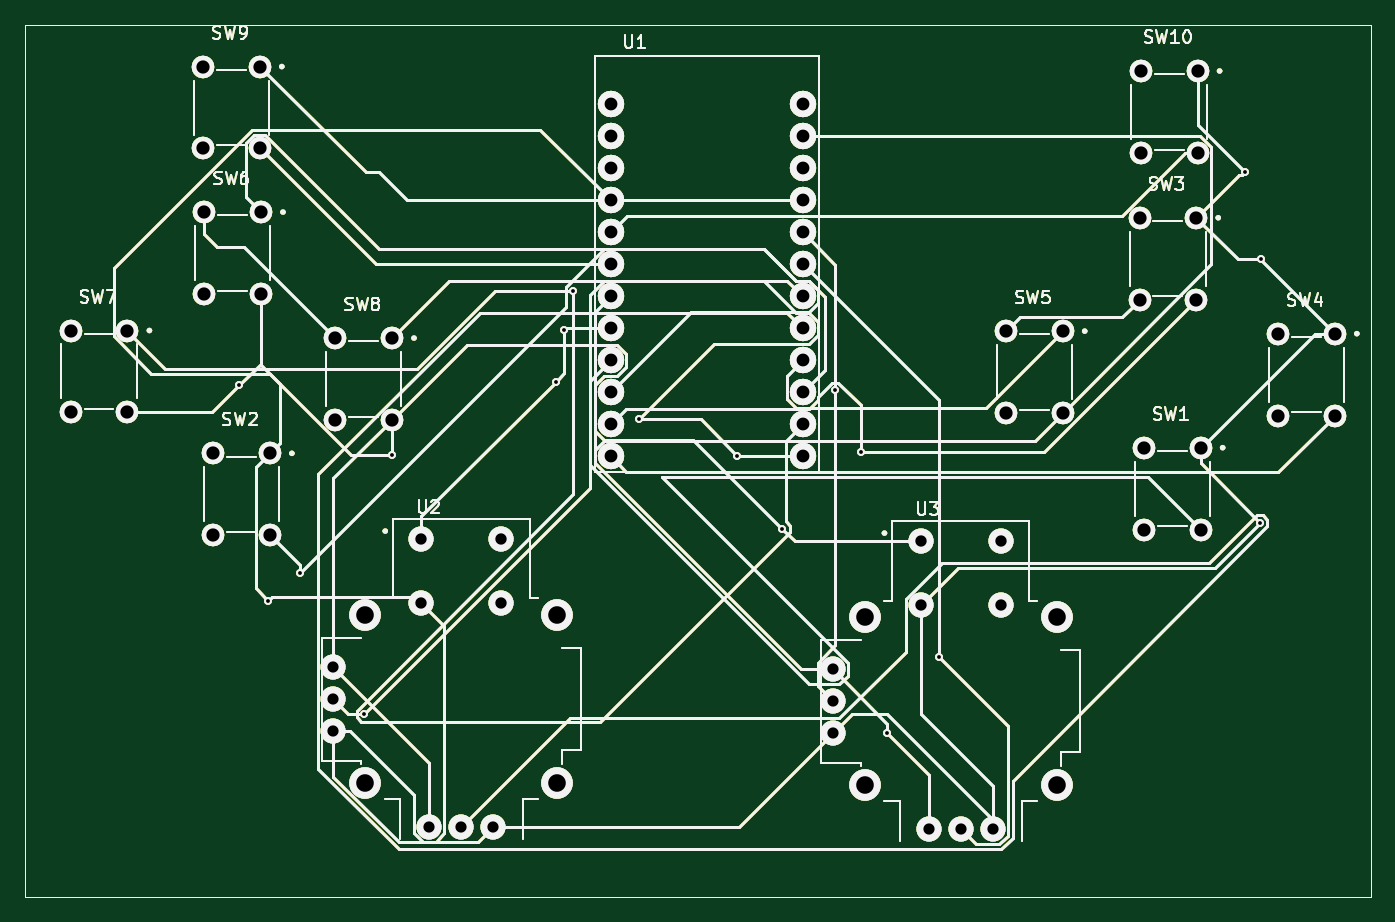
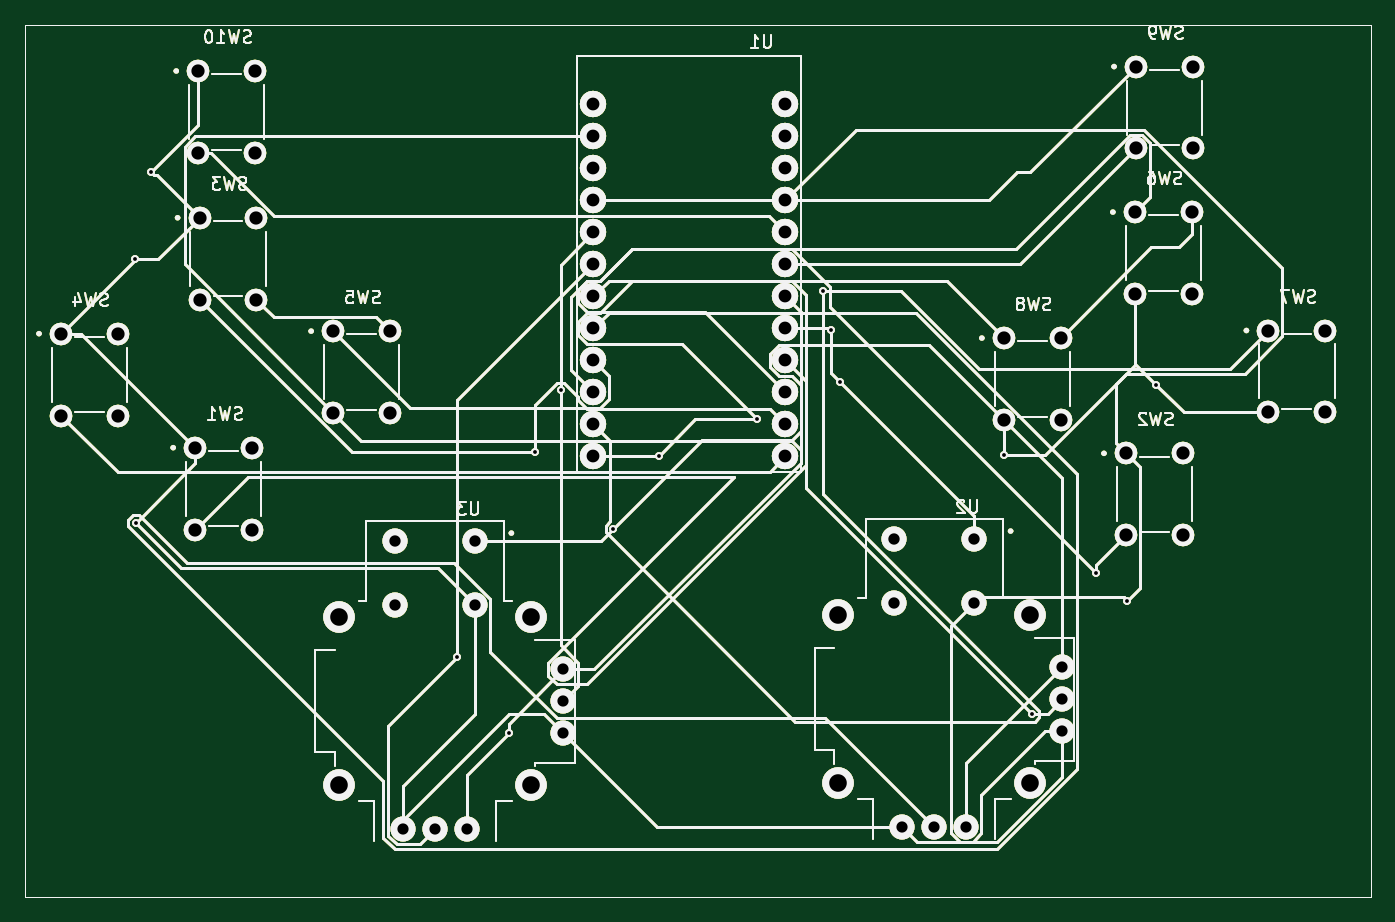
Circuit board: 11 layer files. Board 106.8 x 69.2 mm.
- bottom_copper: Prenim-B_Cu.gbr (61317 bytes)
- bottom_mask: Prenim-B_Mask.gbr (61318 bytes)
- paste: Prenim-B_Paste.gbr (61313 bytes)
- bottom_silk: Prenim-B_Silkscreen.gbr (61314 bytes)
- outline: Prenim-Edge_Cuts.gbr (61285 bytes)
- top_copper: Prenim-F_Cu.gbr (61317 bytes)
- top_mask: Prenim-F_Mask.gbr (61318 bytes)
- paste: Prenim-F_Paste.gbr (61313 bytes)
- top_silk: Prenim-F_Silkscreen.gbr (61314 bytes)
- drill: Prenim-NPTH.drl (281 bytes)
- drill: Prenim-PTH.drl (2436 bytes)

=== bottom_copper: Prenim-B_Cu.gbr (61317 bytes, source omitted) ===
=== bottom_mask: Prenim-B_Mask.gbr (61318 bytes, source omitted) ===
=== paste: Prenim-B_Paste.gbr (61313 bytes, source omitted) ===
=== bottom_silk: Prenim-B_Silkscreen.gbr (61314 bytes, source omitted) ===
=== outline: Prenim-Edge_Cuts.gbr (61285 bytes, source omitted) ===
=== top_copper: Prenim-F_Cu.gbr (61317 bytes, source omitted) ===
=== top_mask: Prenim-F_Mask.gbr (61318 bytes, source omitted) ===
=== paste: Prenim-F_Paste.gbr (61313 bytes, source omitted) ===
=== top_silk: Prenim-F_Silkscreen.gbr (61314 bytes, source omitted) ===
=== drill: Prenim-NPTH.drl ===
M48
; DRILL file {KiCad 9.0.7} date 2026-04-19T16:52:50+0530
; FORMAT={-:-/ absolute / metric / decimal}
; #@! TF.CreationDate,2026-04-19T16:52:50+05:30
; #@! TF.GenerationSoftware,Kicad,Pcbnew,9.0.7
; #@! TF.FileFunction,NonPlated,1,2,NPTH
FMAT,2
METRIC
%
G90
G05
M30

=== drill: Prenim-PTH.drl ===
M48
; DRILL file {KiCad 9.0.7} date 2026-04-19T16:52:50+0530
; FORMAT={-:-/ absolute / metric / decimal}
; #@! TF.CreationDate,2026-04-19T16:52:50+05:30
; #@! TF.GenerationSoftware,Kicad,Pcbnew,9.0.7
; #@! TF.FileFunction,Plated,1,2,PTH
FMAT,2
METRIC
; #@! TA.AperFunction,Plated,PTH,ViaDrill
T1C0.300
; #@! TA.AperFunction,Plated,PTH,ComponentDrill
T2C0.889
; #@! TA.AperFunction,Plated,PTH,ComponentDrill
T3C0.900
; #@! TA.AperFunction,Plated,PTH,ComponentDrill
T4C1.016
; #@! TA.AperFunction,Plated,PTH,ComponentDrill
T5C1.050
; #@! TA.AperFunction,Plated,PTH,ComponentDrill
T6C1.397
%
G90
G05
T1
X112.4Y-90.7
X114.7Y-107.8
X117.2Y-105.6
X122.3Y-116.8
X124.5Y-96.2
X137.5Y-90.4
X138.2Y-86.3
X138.9Y-83.2
X144.1Y-93.4
X151.9Y-96.3
X155.5Y-102.1
X159.7Y-91.1
X161.7Y-96.0
X163.8Y-118.3
X167.9Y-112.3
X192.2Y-73.8
X193.4Y-101.6
X193.5Y-80.7
T2
X119.865Y-113.08
X119.865Y-115.62
X119.865Y-118.16
X127.485Y-125.78
X130.025Y-125.78
X132.565Y-125.78
X159.49Y-113.241
X159.49Y-115.781
X159.49Y-118.321
X167.11Y-125.941
X169.65Y-125.941
X172.19Y-125.941
T3
X126.85Y-102.92
X126.85Y-108.0
X133.2Y-102.92
X133.2Y-108.0
X166.475Y-103.081
X166.475Y-108.161
X172.825Y-103.081
X172.825Y-108.161
T4
X141.86Y-68.4
X141.86Y-70.94
X141.86Y-73.48
X141.86Y-76.02
X141.86Y-78.56
X141.86Y-81.1
X141.86Y-83.64
X141.86Y-86.18
X141.86Y-88.72
X141.86Y-91.26
X141.86Y-93.8
X141.86Y-96.34
X157.1Y-68.4
X157.1Y-70.94
X157.1Y-73.48
X157.1Y-76.02
X157.1Y-78.56
X157.1Y-81.1
X157.1Y-83.64
X157.1Y-86.18
X157.1Y-88.72
X157.1Y-91.26
X157.1Y-93.8
X157.1Y-96.34
T5
X99.006Y-86.35
X99.006Y-92.85
X103.506Y-86.35
X103.506Y-92.85
X109.512Y-65.4
X109.512Y-71.9
X109.606Y-76.95
X109.606Y-83.45
X110.312Y-96.1
X110.312Y-102.6
X114.012Y-65.4
X114.012Y-71.9
X114.106Y-76.95
X114.106Y-83.45
X114.812Y-96.1
X114.812Y-102.6
X120.006Y-86.95
X120.006Y-93.45
X124.506Y-86.95
X124.506Y-93.45
X173.244Y-86.4
X173.244Y-92.9
X177.744Y-86.4
X177.744Y-92.9
X183.844Y-77.4
X183.844Y-83.9
X183.95Y-65.75
X183.95Y-72.25
X184.194Y-95.65
X184.194Y-102.15
X188.344Y-77.4
X188.344Y-83.9
X188.45Y-65.75
X188.45Y-72.25
X188.694Y-95.65
X188.694Y-102.15
X194.844Y-86.6
X194.844Y-93.1
X199.344Y-86.6
X199.344Y-93.1
T6
X122.405Y-108.953
X122.405Y-122.287
X137.645Y-108.953
X137.645Y-122.287
X162.03Y-109.114
X162.03Y-122.449
X177.27Y-109.114
X177.27Y-122.449
M30
